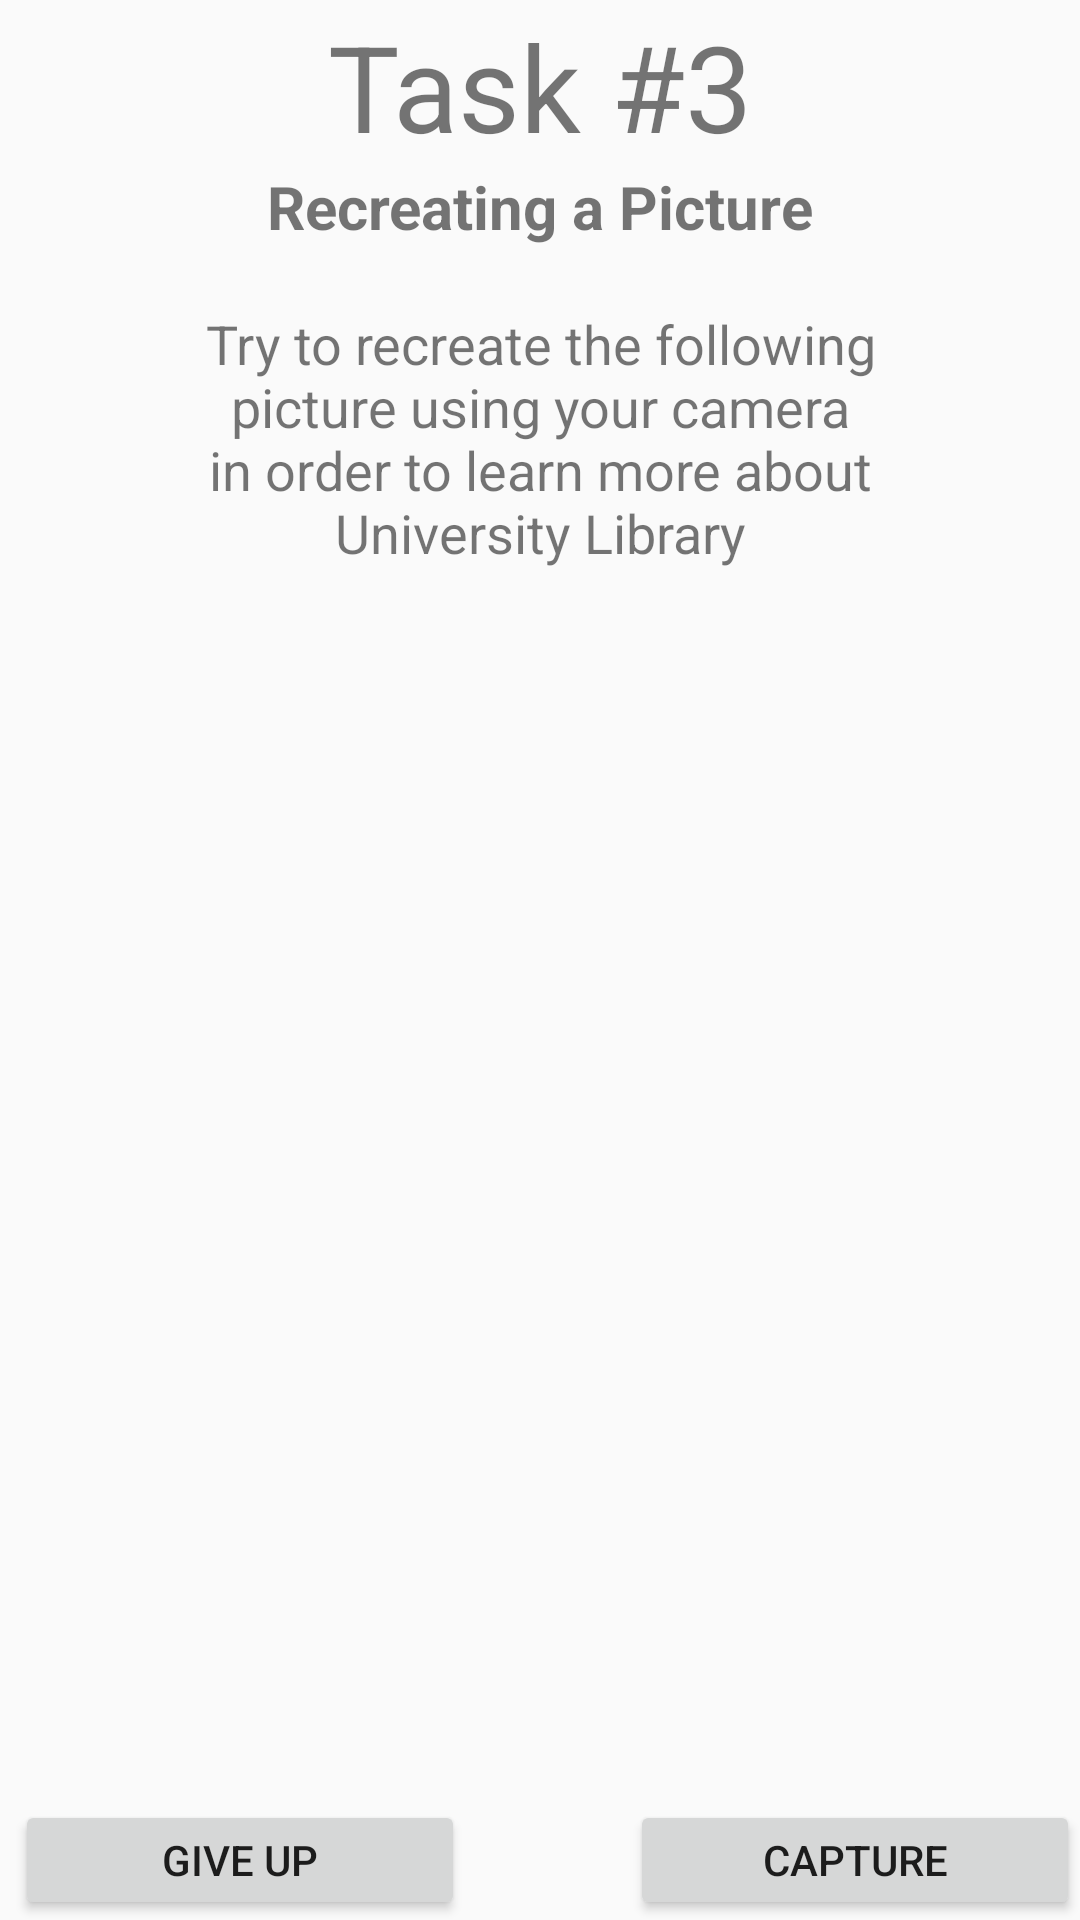

Here is an Android app screen rendered from its layout file. Give the layout XML and the strings, colors and styles it references.
<!-- AndroidManifest.xml: application theme AppTheme -->
<!-- res/layout/activity_task3_main.xml -->
<?xml version="1.0" encoding="utf-8"?>
<androidx.constraintlayout.widget.ConstraintLayout xmlns:android="http://schemas.android.com/apk/res/android"
    xmlns:app="http://schemas.android.com/apk/res-auto"
    xmlns:tools="http://schemas.android.com/tools"
    android:layout_width="match_parent"
    android:layout_height="match_parent"
    tools:context=".Task3Main">

    <TextView
        android:id="@+id/TaskNumber"
        android:layout_width="wrap_content"
        android:layout_height="wrap_content"
        android:layout_marginStart="116dp"
        android:layout_marginTop="2dp"
        android:layout_marginEnd="116dp"
        android:text="Task #3"
        android:textSize="40dp"
        app:layout_constraintEnd_toEndOf="parent"
        app:layout_constraintStart_toStartOf="parent"
        app:layout_constraintTop_toTopOf="parent" />

    <TextView
        android:id="@+id/TaskName"
        android:layout_width="wrap_content"
        android:layout_height="wrap_content"
        android:layout_marginStart="70dp"
        android:layout_marginEnd="70dp"
        android:text="Recreating a Picture"
        android:textSize="20dp"
        android:textStyle="bold"
        app:layout_constraintEnd_toEndOf="parent"
        app:layout_constraintStart_toStartOf="parent"
        app:layout_constraintTop_toBottomOf="@+id/TaskNumber" />

    <TextView
        android:id="@+id/TaskDesc"
        android:layout_width="240dp"
        android:layout_height="wrap_content"
        android:layout_marginStart="84dp"
        android:layout_marginTop="20dp"
        android:layout_marginEnd="84dp"
        android:text="Try to recreate the following picture using your camera in order to learn more about University Library"
        android:textAlignment="center"
        android:textSize="18dp"
        app:layout_constraintEnd_toEndOf="parent"
        app:layout_constraintStart_toStartOf="parent"
        app:layout_constraintTop_toBottomOf="@+id/TaskName" />

    <ImageView
        android:id="@+id/library"
        android:layout_height="270dp"
        android:layout_width="fill_parent"
        android:layout_marginTop="30dp"
        app:layout_constraintTop_toBottomOf="@+id/TaskDesc"
        app:layout_constraintStart_toStartOf="parent"
        android:src="@drawable/library"/>

    <LinearLayout
        android:layout_width="fill_parent"
        android:layout_height="wrap_content"
        app:layout_constraintBottom_toBottomOf="parent"
        app:layout_constraintStart_toStartOf="parent">

        <androidx.constraintlayout.widget.ConstraintLayout
            android:layout_width="wrap_content"
            android:layout_height="wrap_content"
            android:layout_gravity="center_horizontal">

            <Button
                android:id="@+id/GiveUp"
                android:layout_width="150dp"
                android:layout_height="40dp"
                android:layout_marginStart="5dp"
                android:layout_marginRight="50dp"
                android:onClick="onGiveUpClick"
                android:text="Give Up"
                app:layout_constraintBottom_toBottomOf="parent"
                app:layout_constraintRight_toLeftOf="@+id/Capture"
                app:layout_constraintStart_toStartOf="parent" />

            <Button
                android:id="@+id/Capture"
                android:layout_width="150dp"
                android:layout_height="40dp"
                android:layout_marginStart="60dp"
                android:layout_marginEnd="5dp"
                android:text="Capture"
                app:layout_constraintBottom_toBottomOf="parent"
                app:layout_constraintEnd_toEndOf="parent"
                app:layout_constraintStart_toEndOf="@+id/GiveUp" />

        </androidx.constraintlayout.widget.ConstraintLayout>

    </LinearLayout>


</androidx.constraintlayout.widget.ConstraintLayout>
<!-- resources referenced by this layout -->
<resources>
  <style name="AppTheme" parent="Theme.AppCompat.Light.NoActionBar">
          <item name="colorPrimary">@color/colorPrimary</item>
          <item name="colorAccent">@color/colorAccent</item>
      </style>
  <!-- not gathered from this repository: default colours our renderer supplied (Android Studio template values) -->
  <color name="colorPrimary">#FF6200EE</color>
  <color name="colorAccent">#FF03DAC5</color>
</resources>
